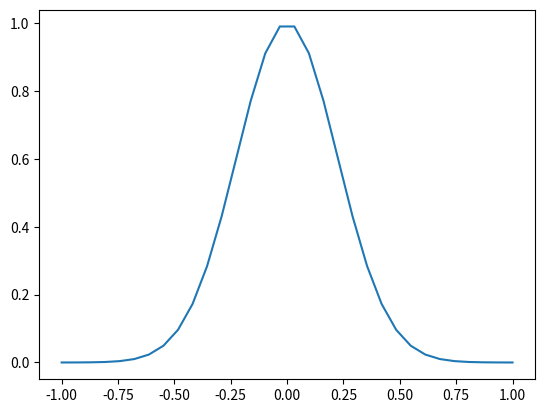

This figure's Python source: (Note: this script raises an exception after producing the figure.)

import numpy as np
import scipy.linalg as linalg

import matplotlib.pyplot as plt

# C*x where C is circulant matrix with first column c
def circ_mul( c, x ):
    n = c.shape[0]
    eigvals = fft.fft(c)

    xnew = fft.fft(x)
    xnew*=eigvals
    xnew = fft.ifft(xnew)
    return xnew.real

# parameters

# number of time and space points
nt = 10
nx = 32

# velocity and reynolds number
u = 1
re = 1e2

# timestep
dt = 0.08

# coefficient for theta-method timestepping
#   0,1 for forwards,backwards euler and 0.5 for trapezium
theta = 0.5

# viscosity and mesh spacing
nu = 2*u/re
dx = 2/(nx-1)

cfl_v = nu*dt/dx**2
cfl_u = u*dt/dx

print( "nu, dt, cfl_v, cfl_u" )
print(  nu, dt, cfl_v, cfl_u  )

# mesh
x = np.linspace(start=-1,stop=1,num=nx)

# initial conditions

q0 = np.exp( -10*x**2 )

# jacobian elements for spatial terms

# A_{i}
diag = -2*nu/dx**2

# A_{i+1}
upper = nu/dx**2 - u/(2*dx)

# A_{i-1}
lower = nu/dx**2 + u/(2*dx)

# circulant matrices for explicit and implicit operators
cimp = np.zeros_like(x)
cimp[0] = (1/dt)-theta*diag
cimp[1] =       -theta*lower
cimp[nx-1] =    -theta*upper

cexp = np.zeros_like(x)
cexp[0] = (1/dt)+(1-theta)*diag
cexp[1] =        (1-theta)*lower
cexp[nx-1] =     (1-theta)*upper

# solution at each timestep
q = np.zeros( (nt, x.shape[0]) )
q[0,:] = q0

plt.plot(x,q[0])
for i in range (1,nt):
    b = circ_mul(cexp,q[i-1])
    q[i] = linalg.solve_circulant(cimp,b)
    plt.plot(x,q[i])

plt.show()

